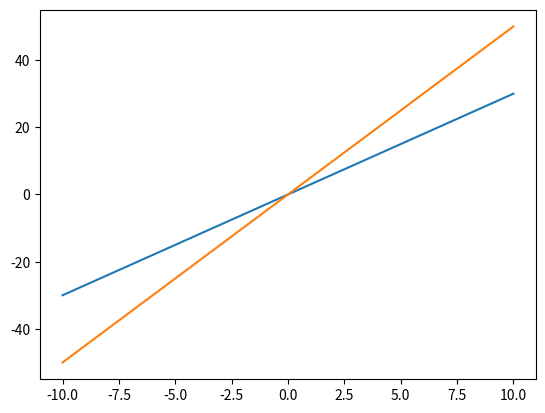

Here is the Python script that generated this plot:
#coding=utf-8
'''
Created on 2018年7月27日

@author: zhaoqinghua
'''

import numpy as np
import matplotlib.pyplot as plt

# ax = plt.gca()
# ax.spines['bottom'].set_position(('data', 0))
# ax.spines['left'].set_position(('data', 0))
# ax.spines['right'].

x = np.linspace(-10, 10, 1000)
y = x * 3
# plt.figure()
plt.plot(x, y)
# plt.show()

y = x * 5
# plt.figure()
plt.plot(x, y)
plt.show()